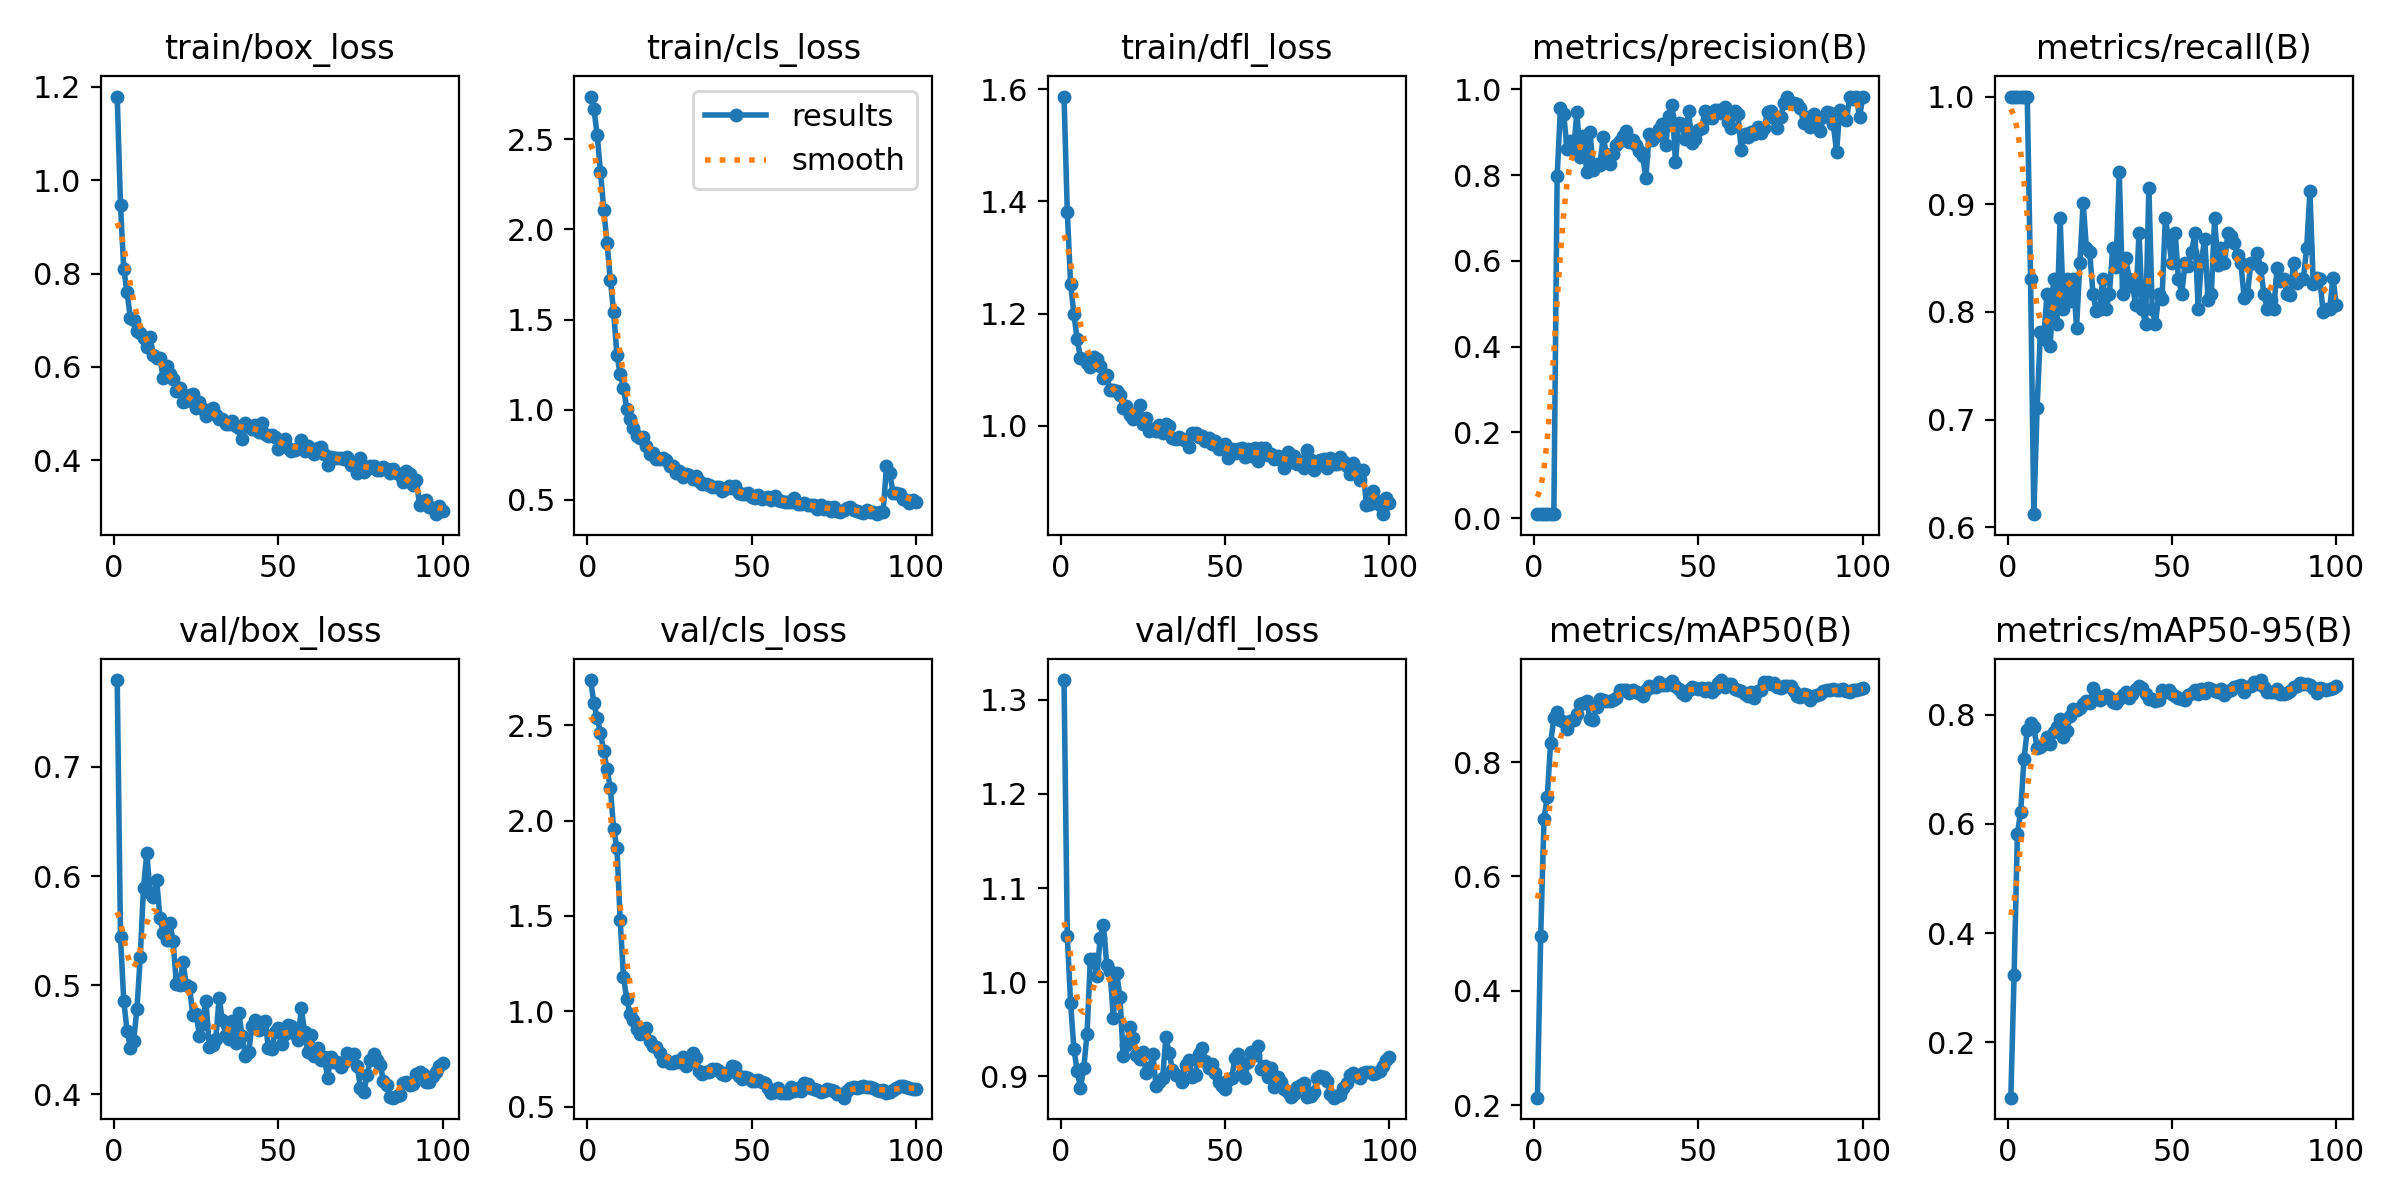

The file beside this chart, header and first rows:
epoch, time, train/box_loss, train/cls_loss, train/dfl_loss, metrics/precision(B), metrics/recall(B), metrics/mAP50(B), metrics/mAP50-95(B), val/box_loss, val/cls_loss, val/dfl_loss, lr/pg0, lr/pg1, lr/pg2, lr/pg3, lr/pg4, lr/pg5, lr/pg6, lr/pg7
1, 15.9, 1.179, 2.736, 1.587, 0.00947, 1, 0.2129, 0.09851, 0.7797, 2.738, 1.321, 0.0006, 0.0002, 0.0006, 0.0002, 0.0006, 0.0002, 0.0006, 0.0002
2, 19.38, 0.9459, 2.669, 1.381, 0.00947, 1, 0.4963, 0.3235, 0.5438, 2.617, 1.049, 0.001248, 0.0004158, 0.001248, 0.0004158, 0.001248, 0.0004158, 0.001248, 0.0004158
3, 22.46, 0.8091, 2.522, 1.253, 0.00947, 1, 0.7005, 0.5815, 0.4853, 2.539, 0.978, 0.001882, 0.0006273, 0.001882, 0.0006273, 0.001882, 0.0006273, 0.001882, 0.0006273
4, 25.42, 0.76, 2.32, 1.199, 0.00947, 1, 0.7397, 0.6225, 0.4578, 2.461, 0.9294, 0.002503, 0.0008345, 0.002503, 0.0008345, 0.002503, 0.0008345, 0.002503, 0.0008345
5, 28.4, 0.7045, 2.109, 1.154, 0.00947, 1, 0.8331, 0.7183, 0.4428, 2.365, 0.906, 0.003112, 0.001037, 0.003112, 0.001037, 0.003112, 0.001037, 0.003112, 0.001037
6, 31.24, 0.7001, 1.922, 1.121, 0.00947, 1, 0.8766, 0.772, 0.4491, 2.27, 0.8875, 0.003707, 0.001236, 0.003707, 0.001236, 0.003707, 0.001236, 0.003707, 0.001236
7, 33.87, 0.6766, 1.721, 1.119, 0.7975, 0.831, 0.8885, 0.7841, 0.4784, 2.173, 0.9087, 0.004289, 0.00143, 0.004289, 0.00143, 0.004289, 0.00143, 0.004289, 0.00143
8, 36.61, 0.6734, 1.542, 1.112, 0.956, 0.6122, 0.8736, 0.7771, 0.5254, 1.957, 0.945, 0.004858, 0.001619, 0.004858, 0.001619, 0.004858, 0.001619, 0.004858, 0.001619
9, 39.25, 0.6626, 1.305, 1.105, 0.9439, 0.7113, 0.8701, 0.7388, 0.5895, 1.858, 1.024, 0.005414, 0.001805, 0.005414, 0.001805, 0.005414, 0.001805, 0.005414, 0.001805
10, 41.86, 0.6429, 1.197, 1.122, 0.8605, 0.7817, 0.8584, 0.7412, 0.6212, 1.477, 1.024, 0.005465, 0.001822, 0.005465, 0.001822, 0.005465, 0.001822, 0.005465, 0.001822
11, 44.51, 0.6629, 1.122, 1.12, 0.881, 0.7746, 0.8716, 0.7472, 0.5845, 1.18, 1.007, 0.005406, 0.001802, 0.005406, 0.001802, 0.005406, 0.001802, 0.005406, 0.001802
12, 47.14, 0.6247, 1.006, 1.106, 0.8556, 0.8169, 0.8734, 0.76, 0.5805, 1.063, 1.047, 0.005347, 0.001782, 0.005347, 0.001782, 0.005347, 0.001782, 0.005347, 0.001782
13, 49.62, 0.6195, 0.9507, 1.085, 0.9479, 0.7688, 0.8849, 0.7461, 0.5967, 0.9863, 1.06, 0.005287, 0.001762, 0.005287, 0.001762, 0.005287, 0.001762, 0.005287, 0.001762
14, 52.24, 0.619, 0.8968, 1.09, 0.8422, 0.831, 0.9023, 0.7692, 0.5618, 0.953, 1.018, 0.005228, 0.001743, 0.005228, 0.001743, 0.005228, 0.001743, 0.005228, 0.001743
15, 54.85, 0.5757, 0.8551, 1.063, 0.8917, 0.7887, 0.9034, 0.777, 0.548, 0.909, 1.012, 0.005168, 0.001723, 0.005168, 0.001723, 0.005168, 0.001723, 0.005168, 0.001723
16, 57.44, 0.6017, 0.844, 1.064, 0.8077, 0.8873, 0.9069, 0.792, 0.5414, 0.8818, 0.9623, 0.005109, 0.001703, 0.005109, 0.001703, 0.005109, 0.001703, 0.005109, 0.001703
17, 59.87, 0.5852, 0.8485, 1.061, 0.9009, 0.8028, 0.8749, 0.7598, 0.5565, 0.8993, 1.01, 0.00505, 0.001683, 0.00505, 0.001683, 0.00505, 0.001683, 0.00505, 0.001683
18, 62.51, 0.5728, 0.8013, 1.055, 0.8132, 0.831, 0.8744, 0.7699, 0.5409, 0.9133, 0.9848, 0.00499, 0.001663, 0.00499, 0.001663, 0.00499, 0.001663, 0.00499, 0.001663
19, 65.17, 0.548, 0.7571, 1.032, 0.8273, 0.8097, 0.8962, 0.7981, 0.5006, 0.8447, 0.9217, 0.004931, 0.001644, 0.004931, 0.001644, 0.004931, 0.001644, 0.004931, 0.001644
20, 67.83, 0.5556, 0.7609, 1.036, 0.8242, 0.831, 0.9099, 0.8114, 0.5004, 0.8179, 0.9336, 0.004871, 0.001624, 0.004871, 0.001624, 0.004871, 0.001624, 0.004871, 0.001624
21, 70.9, 0.5241, 0.7274, 1.019, 0.8885, 0.7855, 0.9095, 0.8088, 0.5213, 0.8116, 0.952, 0.004812, 0.001604, 0.004812, 0.001604, 0.004812, 0.001604, 0.004812, 0.001604
22, 73.57, 0.5266, 0.7248, 1.011, 0.8498, 0.8451, 0.9069, 0.8121, 0.5006, 0.7799, 0.9405, 0.004753, 0.001584, 0.004753, 0.001584, 0.004753, 0.001584, 0.004753, 0.001584
23, 78.91, 0.5395, 0.7327, 1.022, 0.8271, 0.9014, 0.9067, 0.8203, 0.4981, 0.7391, 0.9224, 0.004693, 0.001564, 0.004693, 0.001564, 0.004693, 0.001564, 0.004693, 0.001564
24, 86.9, 0.5417, 0.7223, 1.037, 0.8501, 0.8591, 0.9083, 0.8261, 0.4727, 0.7467, 0.9186, 0.004634, 0.001545, 0.004634, 0.001545, 0.004634, 0.001545, 0.004634, 0.001545
25, 92.71, 0.5126, 0.6901, 1.003, 0.871, 0.8556, 0.9126, 0.8219, 0.474, 0.7279, 0.9256, 0.004574, 0.001525, 0.004574, 0.001525, 0.004574, 0.001525, 0.004574, 0.001525
26, 95.37, 0.5254, 0.689, 1.014, 0.8792, 0.8169, 0.9256, 0.8498, 0.4537, 0.728, 0.9035, 0.004515, 0.001505, 0.004515, 0.001505, 0.004515, 0.001505, 0.004515, 0.001505
27, 98.04, 0.5101, 0.6494, 0.9907, 0.8904, 0.8011, 0.9261, 0.8356, 0.4647, 0.7379, 0.9085, 0.004456, 0.001485, 0.004456, 0.001485, 0.004456, 0.001485, 0.004456, 0.001485
28, 100.7, 0.4937, 0.658, 0.994, 0.9022, 0.8028, 0.927, 0.8274, 0.4857, 0.7352, 0.9236, 0.004396, 0.001465, 0.004396, 0.001465, 0.004396, 0.001465, 0.004396, 0.001465
29, 103.2, 0.5084, 0.6265, 0.9914, 0.8776, 0.831, 0.9214, 0.8304, 0.4437, 0.7621, 0.89, 0.004337, 0.001446, 0.004337, 0.001446, 0.004337, 0.001446, 0.004337, 0.001446
30, 110.9, 0.5127, 0.6416, 1.001, 0.8813, 0.8028, 0.927, 0.8357, 0.4448, 0.7153, 0.8934, 0.004277, 0.001426, 0.004277, 0.001426, 0.004277, 0.001426, 0.004277, 0.001426
31, 116.9, 0.4978, 0.6377, 0.9876, 0.8699, 0.8169, 0.9221, 0.8327, 0.451, 0.7328, 0.8987, 0.004218, 0.001406, 0.004218, 0.001406, 0.004218, 0.001406, 0.004218, 0.001406
32, 123, 0.4891, 0.6133, 1.003, 0.8554, 0.8591, 0.9212, 0.8228, 0.488, 0.7794, 0.9414, 0.004159, 0.001386, 0.004159, 0.001386, 0.004159, 0.001386, 0.004159, 0.001386
33, 130.9, 0.4886, 0.6323, 1, 0.8446, 0.8419, 0.9158, 0.8212, 0.4678, 0.753, 0.9246, 0.004099, 0.001366, 0.004099, 0.001366, 0.004099, 0.001366, 0.004099, 0.001366
34, 133.5, 0.4767, 0.6032, 0.9773, 0.7947, 0.9296, 0.926, 0.8285, 0.4546, 0.6868, 0.9068, 0.00404, 0.001347, 0.00404, 0.001347, 0.00404, 0.001347, 0.00404, 0.001347
35, 136.1, 0.478, 0.5866, 0.9759, 0.897, 0.8169, 0.9335, 0.8366, 0.4504, 0.6722, 0.9012, 0.00398, 0.001327, 0.00398, 0.001327, 0.00398, 0.001327, 0.00398, 0.001327
36, 139, 0.4837, 0.5877, 0.9802, 0.883, 0.8501, 0.9315, 0.841, 0.4669, 0.6836, 0.9009, 0.003921, 0.001307, 0.003921, 0.001307, 0.003921, 0.001307, 0.003921, 0.001307
37, 141.4, 0.4742, 0.5834, 0.9759, 0.8904, 0.831, 0.9314, 0.8312, 0.4468, 0.6829, 0.8939, 0.003862, 0.001287, 0.003862, 0.001287, 0.003862, 0.001287, 0.003862, 0.001287
38, 144.8, 0.4696, 0.5731, 0.9732, 0.907, 0.8239, 0.9401, 0.8374, 0.4744, 0.6982, 0.9125, 0.003802, 0.001267, 0.003802, 0.001267, 0.003802, 0.001267, 0.003802, 0.001267
39, 150.9, 0.4448, 0.5737, 0.9612, 0.9197, 0.8068, 0.9354, 0.8476, 0.4533, 0.6952, 0.9172, 0.003743, 0.001248, 0.003743, 0.001248, 0.003743, 0.001248, 0.003743, 0.001248
40, 155, 0.4799, 0.5731, 0.986, 0.8708, 0.8732, 0.9345, 0.8534, 0.4349, 0.6842, 0.8994, 0.003683, 0.001228, 0.003683, 0.001228, 0.003683, 0.001228, 0.003683, 0.001228
41, 157.6, 0.4713, 0.5517, 0.9876, 0.9378, 0.8028, 0.9372, 0.8487, 0.4384, 0.6733, 0.9019, 0.003624, 0.001208, 0.003624, 0.001208, 0.003624, 0.001208, 0.003624, 0.001208
42, 160.9, 0.467, 0.5577, 0.98, 0.964, 0.7887, 0.9423, 0.838, 0.4627, 0.664, 0.9234, 0.003565, 0.001188, 0.003565, 0.001188, 0.003565, 0.001188, 0.003565, 0.001188
43, 163.6, 0.4751, 0.5792, 0.9807, 0.8314, 0.9155, 0.9327, 0.8282, 0.4681, 0.6813, 0.9297, 0.003505, 0.001168, 0.003505, 0.001168, 0.003505, 0.001168, 0.003505, 0.001168
44, 166.9, 0.4597, 0.5637, 0.9733, 0.9229, 0.8028, 0.9274, 0.8286, 0.4587, 0.714, 0.9162, 0.003446, 0.001149, 0.003446, 0.001149, 0.003446, 0.001149, 0.003446, 0.001149
45, 169.4, 0.4797, 0.5786, 0.9784, 0.9194, 0.7887, 0.9212, 0.8247, 0.4639, 0.7071, 0.9091, 0.003386, 0.001129, 0.003386, 0.001129, 0.003386, 0.001129, 0.003386, 0.001129
46, 174.9, 0.4556, 0.5388, 0.9676, 0.884, 0.8169, 0.9177, 0.8267, 0.4668, 0.6612, 0.9134, 0.003327, 0.001109, 0.003327, 0.001109, 0.003327, 0.001109, 0.003327, 0.001109
47, 180.9, 0.4523, 0.5353, 0.9728, 0.9505, 0.8118, 0.9264, 0.8446, 0.4424, 0.6433, 0.9034, 0.003268, 0.001089, 0.003268, 0.001089, 0.003268, 0.001089, 0.003268, 0.001089
48, 184.9, 0.4544, 0.5322, 0.9581, 0.8746, 0.8873, 0.9308, 0.8421, 0.4415, 0.654, 0.8937, 0.003208, 0.001069, 0.003208, 0.001069, 0.003208, 0.001069, 0.003208, 0.001069
49, 187.4, 0.4501, 0.5362, 0.964, 0.885, 0.8673, 0.9303, 0.8448, 0.4568, 0.6519, 0.8896, 0.003149, 0.00105, 0.003149, 0.00105, 0.003149, 0.00105, 0.003149, 0.00105
50, 191, 0.4238, 0.5155, 0.9666, 0.9059, 0.8451, 0.9274, 0.8379, 0.4606, 0.6321, 0.8862, 0.003089, 0.00103, 0.003089, 0.00103, 0.003089, 0.00103, 0.003089, 0.00103
51, 193.6, 0.43, 0.5083, 0.943, 0.9107, 0.8732, 0.9301, 0.8343, 0.4461, 0.6339, 0.8961, 0.00303, 0.00101, 0.00303, 0.00101, 0.00303, 0.00101, 0.00303, 0.00101
52, 199, 0.4452, 0.5251, 0.9584, 0.9507, 0.831, 0.9244, 0.8309, 0.4552, 0.6385, 0.898, 0.002971, 0.0009902, 0.002971, 0.0009902, 0.002971, 0.0009902, 0.002971, 0.0009902
53, 204.8, 0.4251, 0.5054, 0.9516, 0.9329, 0.8169, 0.9295, 0.8285, 0.4638, 0.6288, 0.9191, 0.002911, 0.0009704, 0.002911, 0.0009704, 0.002911, 0.0009704, 0.002911, 0.0009704
54, 211, 0.42, 0.5102, 0.9578, 0.9337, 0.8451, 0.9233, 0.8263, 0.4629, 0.6213, 0.9241, 0.002852, 0.0009506, 0.002852, 0.0009506, 0.002852, 0.0009506, 0.002852, 0.0009506
55, 216.9, 0.4215, 0.5154, 0.9604, 0.9522, 0.8426, 0.9283, 0.8354, 0.4552, 0.5957, 0.9033, 0.002792, 0.0009308, 0.002792, 0.0009308, 0.002792, 0.0009308, 0.002792, 0.0009308
56, 220.1, 0.4264, 0.4986, 0.9445, 0.9529, 0.8559, 0.9381, 0.8402, 0.4493, 0.5694, 0.8977, 0.002733, 0.000911, 0.002733, 0.000911, 0.002733, 0.000911, 0.002733, 0.000911
57, 223, 0.4423, 0.5241, 0.9587, 0.9453, 0.8732, 0.9438, 0.8455, 0.4787, 0.5758, 0.9154, 0.002674, 0.0008912, 0.002674, 0.0008912, 0.002674, 0.0008912, 0.002674, 0.0008912
58, 225.8, 0.42, 0.5011, 0.9453, 0.9592, 0.8028, 0.9317, 0.8381, 0.4572, 0.5976, 0.9264, 0.002614, 0.0008714, 0.002614, 0.0008714, 0.002614, 0.0008714, 0.002614, 0.0008714
59, 228.4, 0.4293, 0.4957, 0.9598, 0.9234, 0.8485, 0.9365, 0.8468, 0.4384, 0.5717, 0.9227, 0.002555, 0.0008516, 0.002555, 0.0008516, 0.002555, 0.0008516, 0.002555, 0.0008516
60, 235, 0.4225, 0.4899, 0.9377, 0.9112, 0.8674, 0.9365, 0.8393, 0.4544, 0.5709, 0.932, 0.002495, 0.0008318, 0.002495, 0.0008318, 0.002495, 0.0008318, 0.002495, 0.0008318
... 40 more rows
